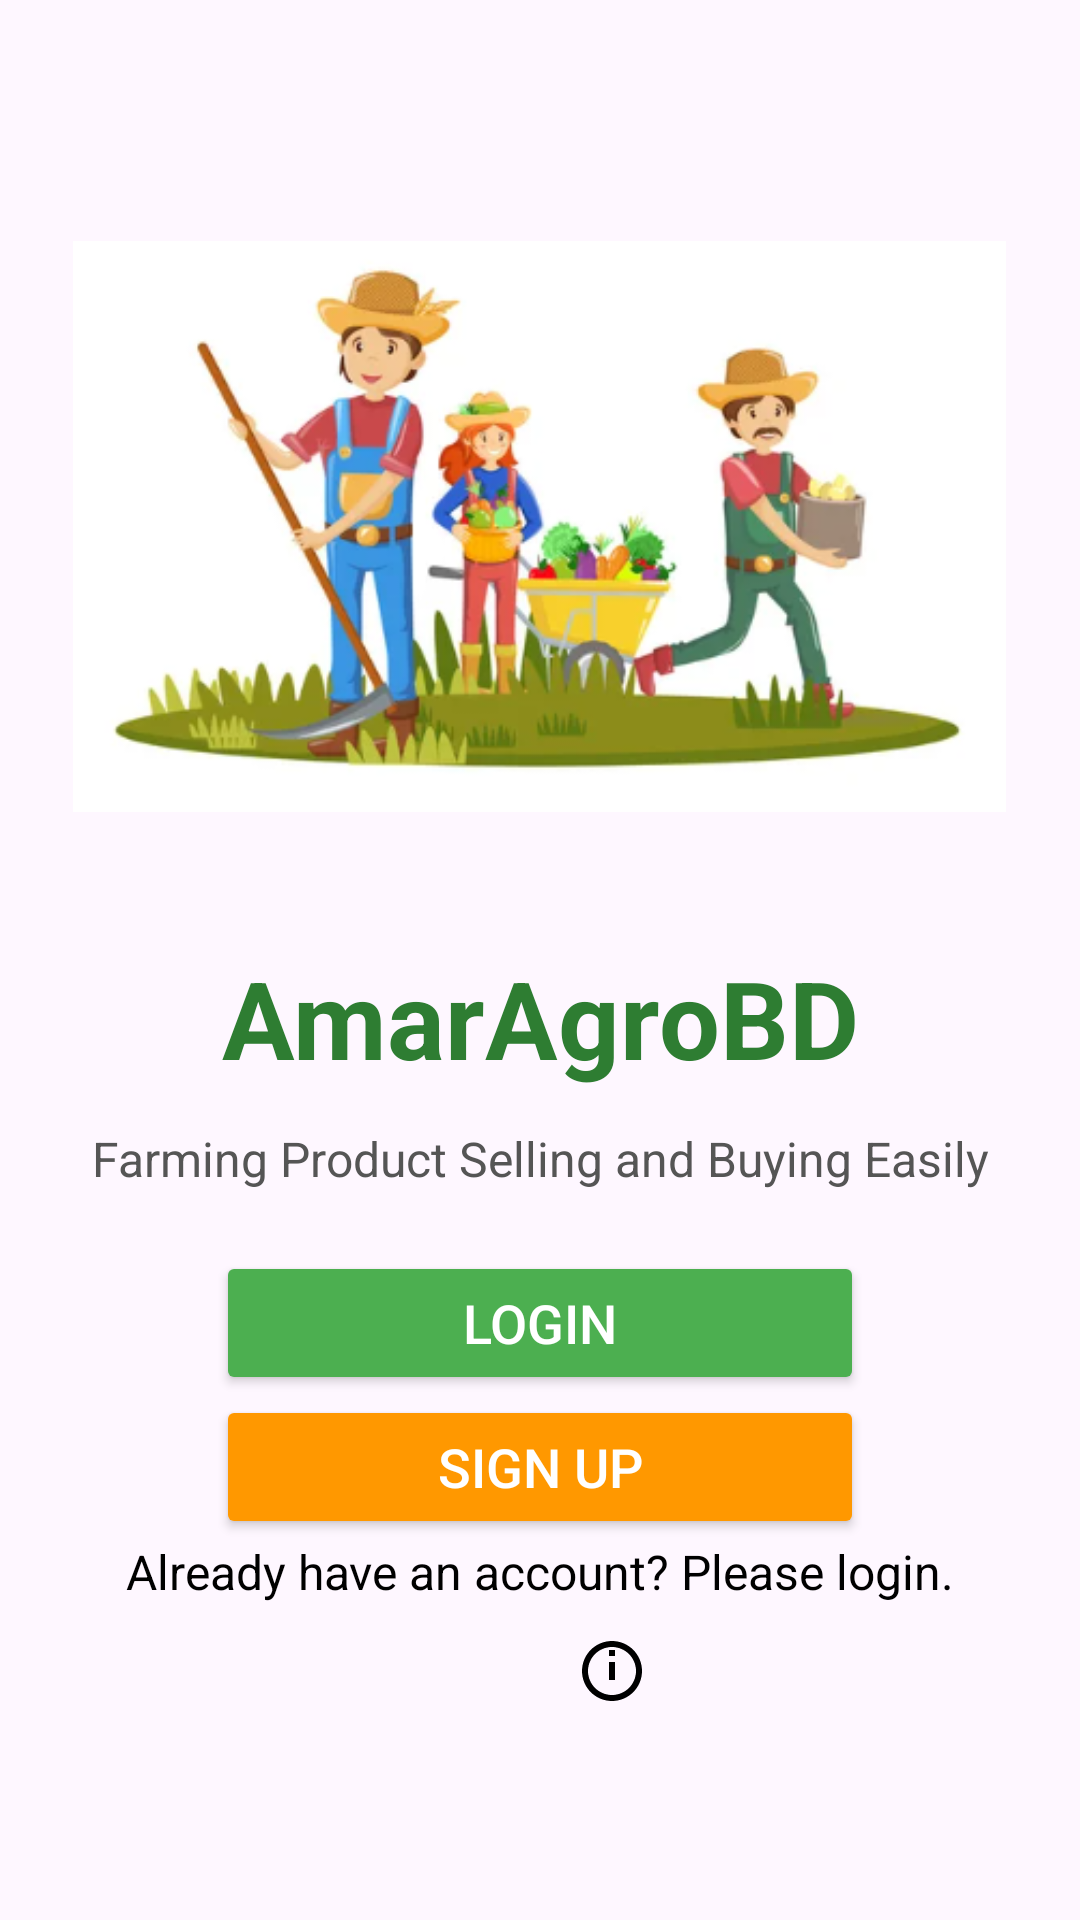

Android layout source for this screen:
<!-- AndroidManifest.xml: activity theme Theme.Material3.DayNight -->
<!-- res/layout/activity_main.xml -->
<?xml version="1.0" encoding="utf-8"?>
<androidx.constraintlayout.widget.ConstraintLayout
    xmlns:android="http://schemas.android.com/apk/res/android"
    xmlns:app="http://schemas.android.com/apk/res-auto"
    xmlns:tools="http://schemas.android.com/tools"
    android:layout_width="match_parent"
    android:layout_height="match_parent"
    android:padding="24dp"
    tools:context=".MainActivity">

    

    

    

    <ImageView
        android:id="@+id/homeImageView"
        android:layout_width="311dp"
        android:layout_height="231dp"
        android:layout_marginTop="36dp"
        android:src="@drawable/home"
        app:layout_constraintEnd_toEndOf="parent"
        app:layout_constraintHorizontal_bias="0.497"
        app:layout_constraintStart_toStartOf="parent"
        app:layout_constraintTop_toTopOf="parent" />

    

    <ImageView
        android:id="@+id/aboutIcon"
        android:layout_width="24dp"
        android:layout_height="24dp"
        android:layout_marginStart="168dp"
        android:layout_marginTop="252dp"
        android:clickable="true"
        android:contentDescription="@string/about_icon_desc"
        android:focusable="true"
        android:src="@drawable/ic_info_outline_24"
        android:tint="@color/black"
        app:layout_constraintStart_toStartOf="parent"
        app:layout_constraintTop_toBottomOf="@id/homeImageView" />

    <TextView
        android:id="@+id/headlineText"
        android:layout_width="0dp"
        android:layout_height="wrap_content"
        android:layout_marginTop="24dp"
        android:gravity="center"
        android:text="AmarAgroBD"
        android:textColor="#2E7D32"
        android:textSize="36sp"
        android:textStyle="bold"
        app:layout_constraintEnd_toEndOf="parent"
        app:layout_constraintHorizontal_bias="1.0"
        app:layout_constraintStart_toStartOf="parent"
        app:layout_constraintTop_toBottomOf="@id/homeImageView" />

    <TextView
        android:id="@+id/subHeadlineText"
        android:layout_width="0dp"
        android:layout_height="wrap_content"
        android:text="Farming Product Selling and Buying Easily"
        android:textSize="16sp"
        android:textColor="#555555"
        android:gravity="center"
        app:layout_constraintTop_toBottomOf="@id/headlineText"
        app:layout_constraintStart_toStartOf="parent"
        app:layout_constraintEnd_toEndOf="parent"
        android:layout_marginTop="12dp"
        android:layout_marginBottom="32dp" />

    

    
    <Button
        android:id="@+id/signInButton"
        android:layout_width="0dp"
        android:layout_height="wrap_content"
        android:layout_marginStart="48dp"
        android:layout_marginTop="20dp"
        android:layout_marginEnd="48dp"
        android:backgroundTint="#4CAF50"
        android:text="Login"
        android:textColor="#FFFFFF"
        android:textSize="18sp"
        app:layout_constraintEnd_toEndOf="parent"
        app:layout_constraintHorizontal_bias="1.0"
        app:layout_constraintStart_toStartOf="parent"
        app:layout_constraintTop_toBottomOf="@id/subHeadlineText" />

    <Button
        android:id="@+id/signUpButton"
        android:layout_width="0dp"
        android:layout_height="wrap_content"
        android:text="Sign Up"
        android:backgroundTint="#FF9800"
        android:textColor="#FFFFFF"
        android:textSize="18sp"
        app:layout_constraintTop_toBottomOf="@id/signInButton"
        app:layout_constraintStart_toStartOf="parent"
        app:layout_constraintEnd_toEndOf="parent"
        android:layout_marginStart="48dp"
        android:layout_marginEnd="48dp"
        android:layout_marginBottom="24dp" />

    
    <TextView
        android:id="@+id/alreadyAccountText"
        android:layout_width="wrap_content"
        android:layout_height="wrap_content"
        android:text="Already have an account? Please login."
        android:textSize="16sp"
        android:textColor="#000000"
        app:layout_constraintTop_toBottomOf="@id/signUpButton"
        app:layout_constraintStart_toStartOf="parent"
        app:layout_constraintEnd_toEndOf="parent" />

</androidx.constraintlayout.widget.ConstraintLayout>
<!-- resources referenced by this layout -->
<resources>
  <color name="black">#FF000000</color>
  <!-- drawable home: png bitmap (drawable, 100712 bytes) -->
  <!-- drawable ic_info_outline_24 (drawable) -->
  <?xml version="1.0" encoding="utf-8"?>
  <vector xmlns:android="http://schemas.android.com/apk/res/android"
      android:width="24dp"
      android:height="24dp"
      android:viewportWidth="24"
      android:viewportHeight="24">
  
      <path
          android:fillColor="#FF000000"
          android:pathData="M11,17h2v-6h-2v6zm0,-8h2V7h-2v2zm1,-5C6.48,4 2,8.48 2,14s4.48,10 10,10 10,-4.48 10,-10S17.52,4 12,4zm0,18c-4.41,0 -8,-3.59 -8,-8s3.59,-8 8,-8 8,3.59 8,8 -3.59,8 -8,8z"/>
  </vector>
  <string name="about_icon_desc">About</string>
  <style name="Theme.Material3.DayNight" parent="Theme.Material3.DayNight.NoActionBar">
          
          <item name="android:windowNoTitle">true</item> 
          <item name="android:windowActionBar">false</item> 
          <item name="android:windowFullscreen">true</item> 
      </style>
</resources>
